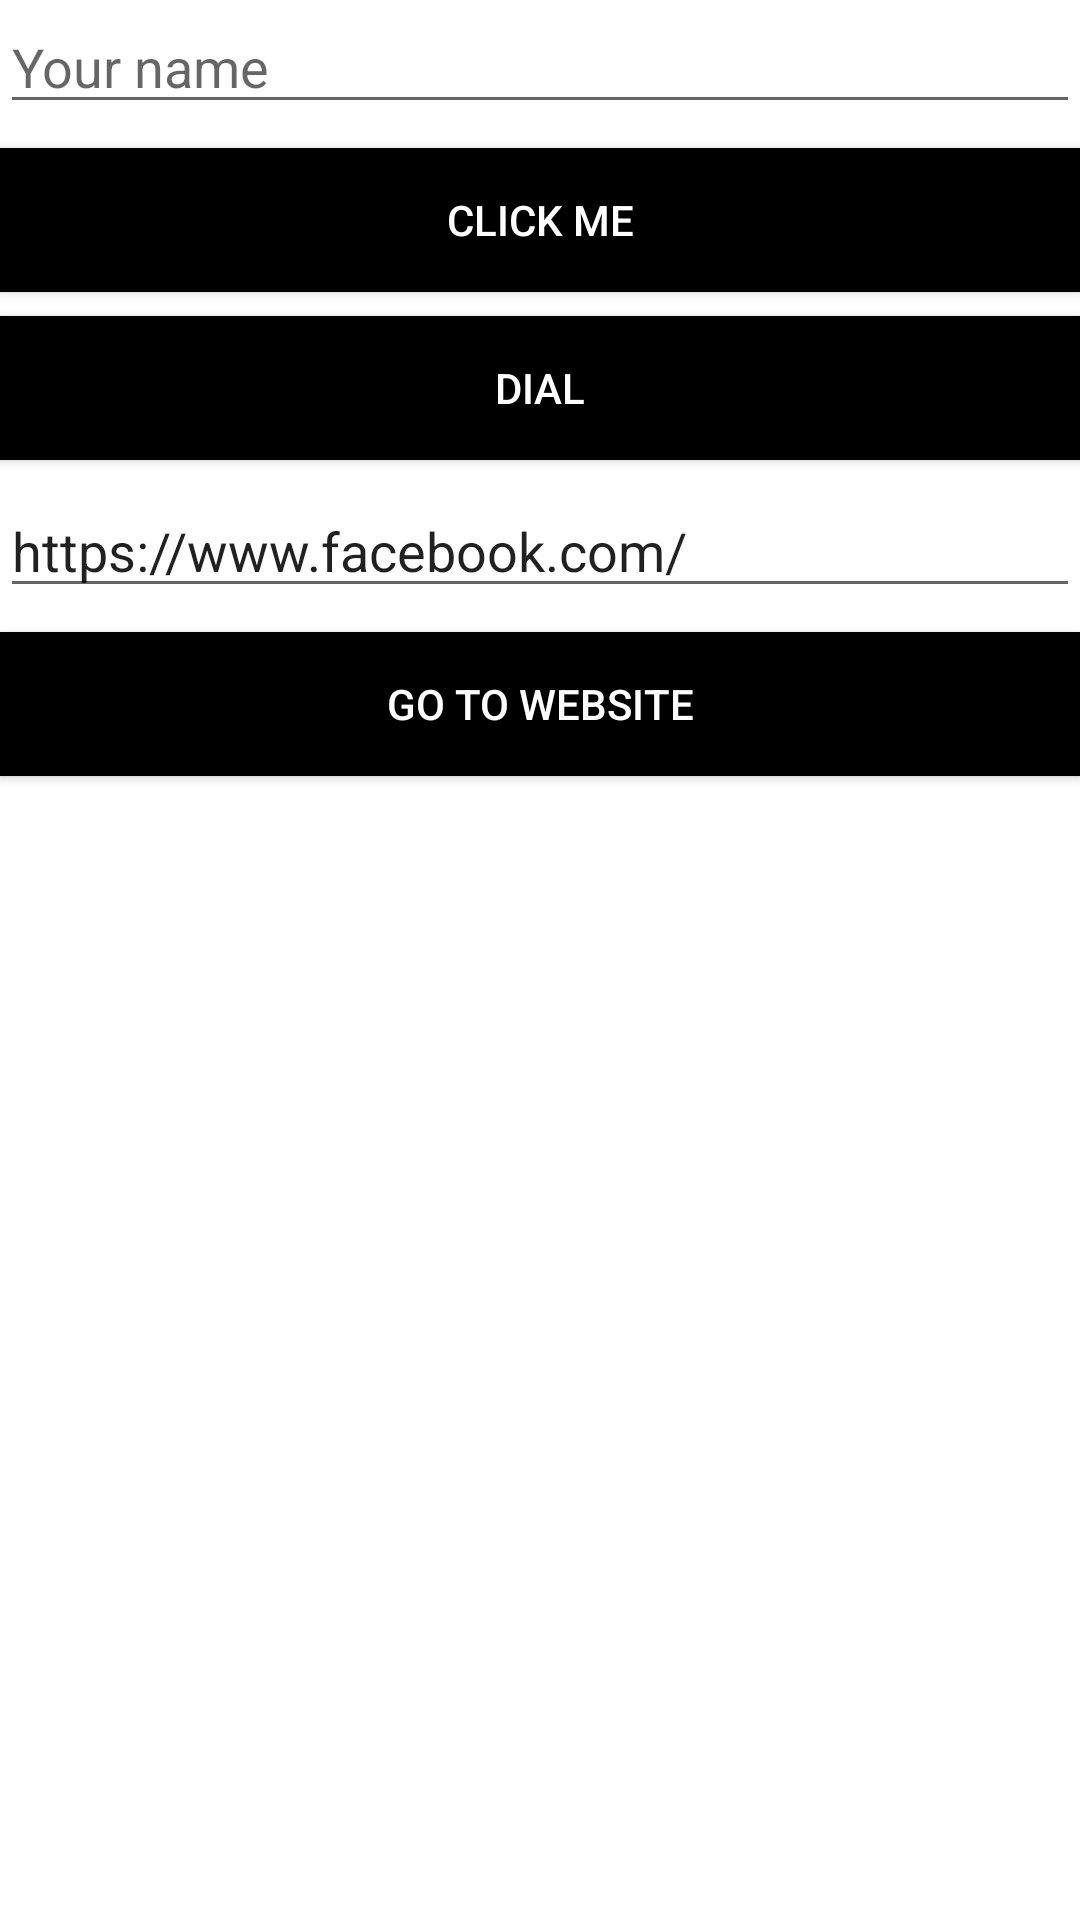

Layout XML and referenced resources for this Android screen:
<!-- AndroidManifest.xml: application theme Theme.Exercise67 -->
<!-- res/layout/activity_main.xml -->
<?xml version="1.0" encoding="utf-8"?>
<LinearLayout xmlns:android="http://schemas.android.com/apk/res/android"
    xmlns:app="http://schemas.android.com/apk/res-auto"
    xmlns:tools="http://schemas.android.com/tools"
    android:layout_width="match_parent"
    android:layout_height="match_parent"
    android:layout_margin="32dp"
    android:orientation="vertical"
    tools:context=".MainActivity">

    <EditText
        android:id="@+id/et_name"
        android:layout_width="match_parent"
        android:layout_height="wrap_content"
        android:hint="Your name" />

    <androidx.appcompat.widget.AppCompatButton
        android:id="@+id/btn_clickme"
        android:layout_marginTop="8dp"
        android:layout_width="match_parent"
        android:layout_height="wrap_content"
        android:background="@color/black"
        android:text="Click me"
        android:textColor="@color/white" />

    <androidx.appcompat.widget.AppCompatButton
        android:id="@+id/btn_dial"
        android:layout_marginTop="8dp"
        android:layout_width="match_parent"
        android:layout_height="wrap_content"
        android:background="@color/black"
        android:text="Dial"
        android:textColor="@color/white"/>

    <EditText
        android:layout_marginTop="8dp"
        android:id="@+id/ed_url"
        android:layout_width="match_parent"
        android:layout_height="wrap_content"
        android:text="https://www.facebook.com/"
        android:hint="Address website" />


    <androidx.appcompat.widget.AppCompatButton
        android:id="@+id/btn_url"
        android:layout_marginTop="8dp"
        android:layout_width="match_parent"
        android:layout_height="wrap_content"
        android:background="@color/black"
        android:text="GO TO WEBSITE"
        android:textColor="@color/white" />


</LinearLayout>
<!-- resources referenced by this layout -->
<resources>
  <style name="Theme.Exercise67" parent="Theme.MaterialComponents.DayNight.DarkActionBar">
          
          <item name="colorPrimary">@color/purple_500</item>
          <item name="colorPrimaryVariant">@color/purple_700</item>
          <item name="colorOnPrimary">@color/white</item>
          
          <item name="colorSecondary">@color/teal_200</item>
          <item name="colorSecondaryVariant">@color/teal_700</item>
          <item name="colorOnSecondary">@color/black</item>
          
          <item name="android:statusBarColor">?attr/colorPrimaryVariant</item>
          
      </style>
  <!-- not gathered from this repository: default colours our renderer supplied (Android Studio template values) -->
  <color name="purple_500">#FF6200EE</color>
  <color name="purple_700">#FF3700B3</color>
  <color name="teal_200">#FF03DAC5</color>
  <color name="teal_700">#FF018786</color>
  <color name="black">#FF000000</color>
  <color name="white">#FFFFFFFF</color>
</resources>
